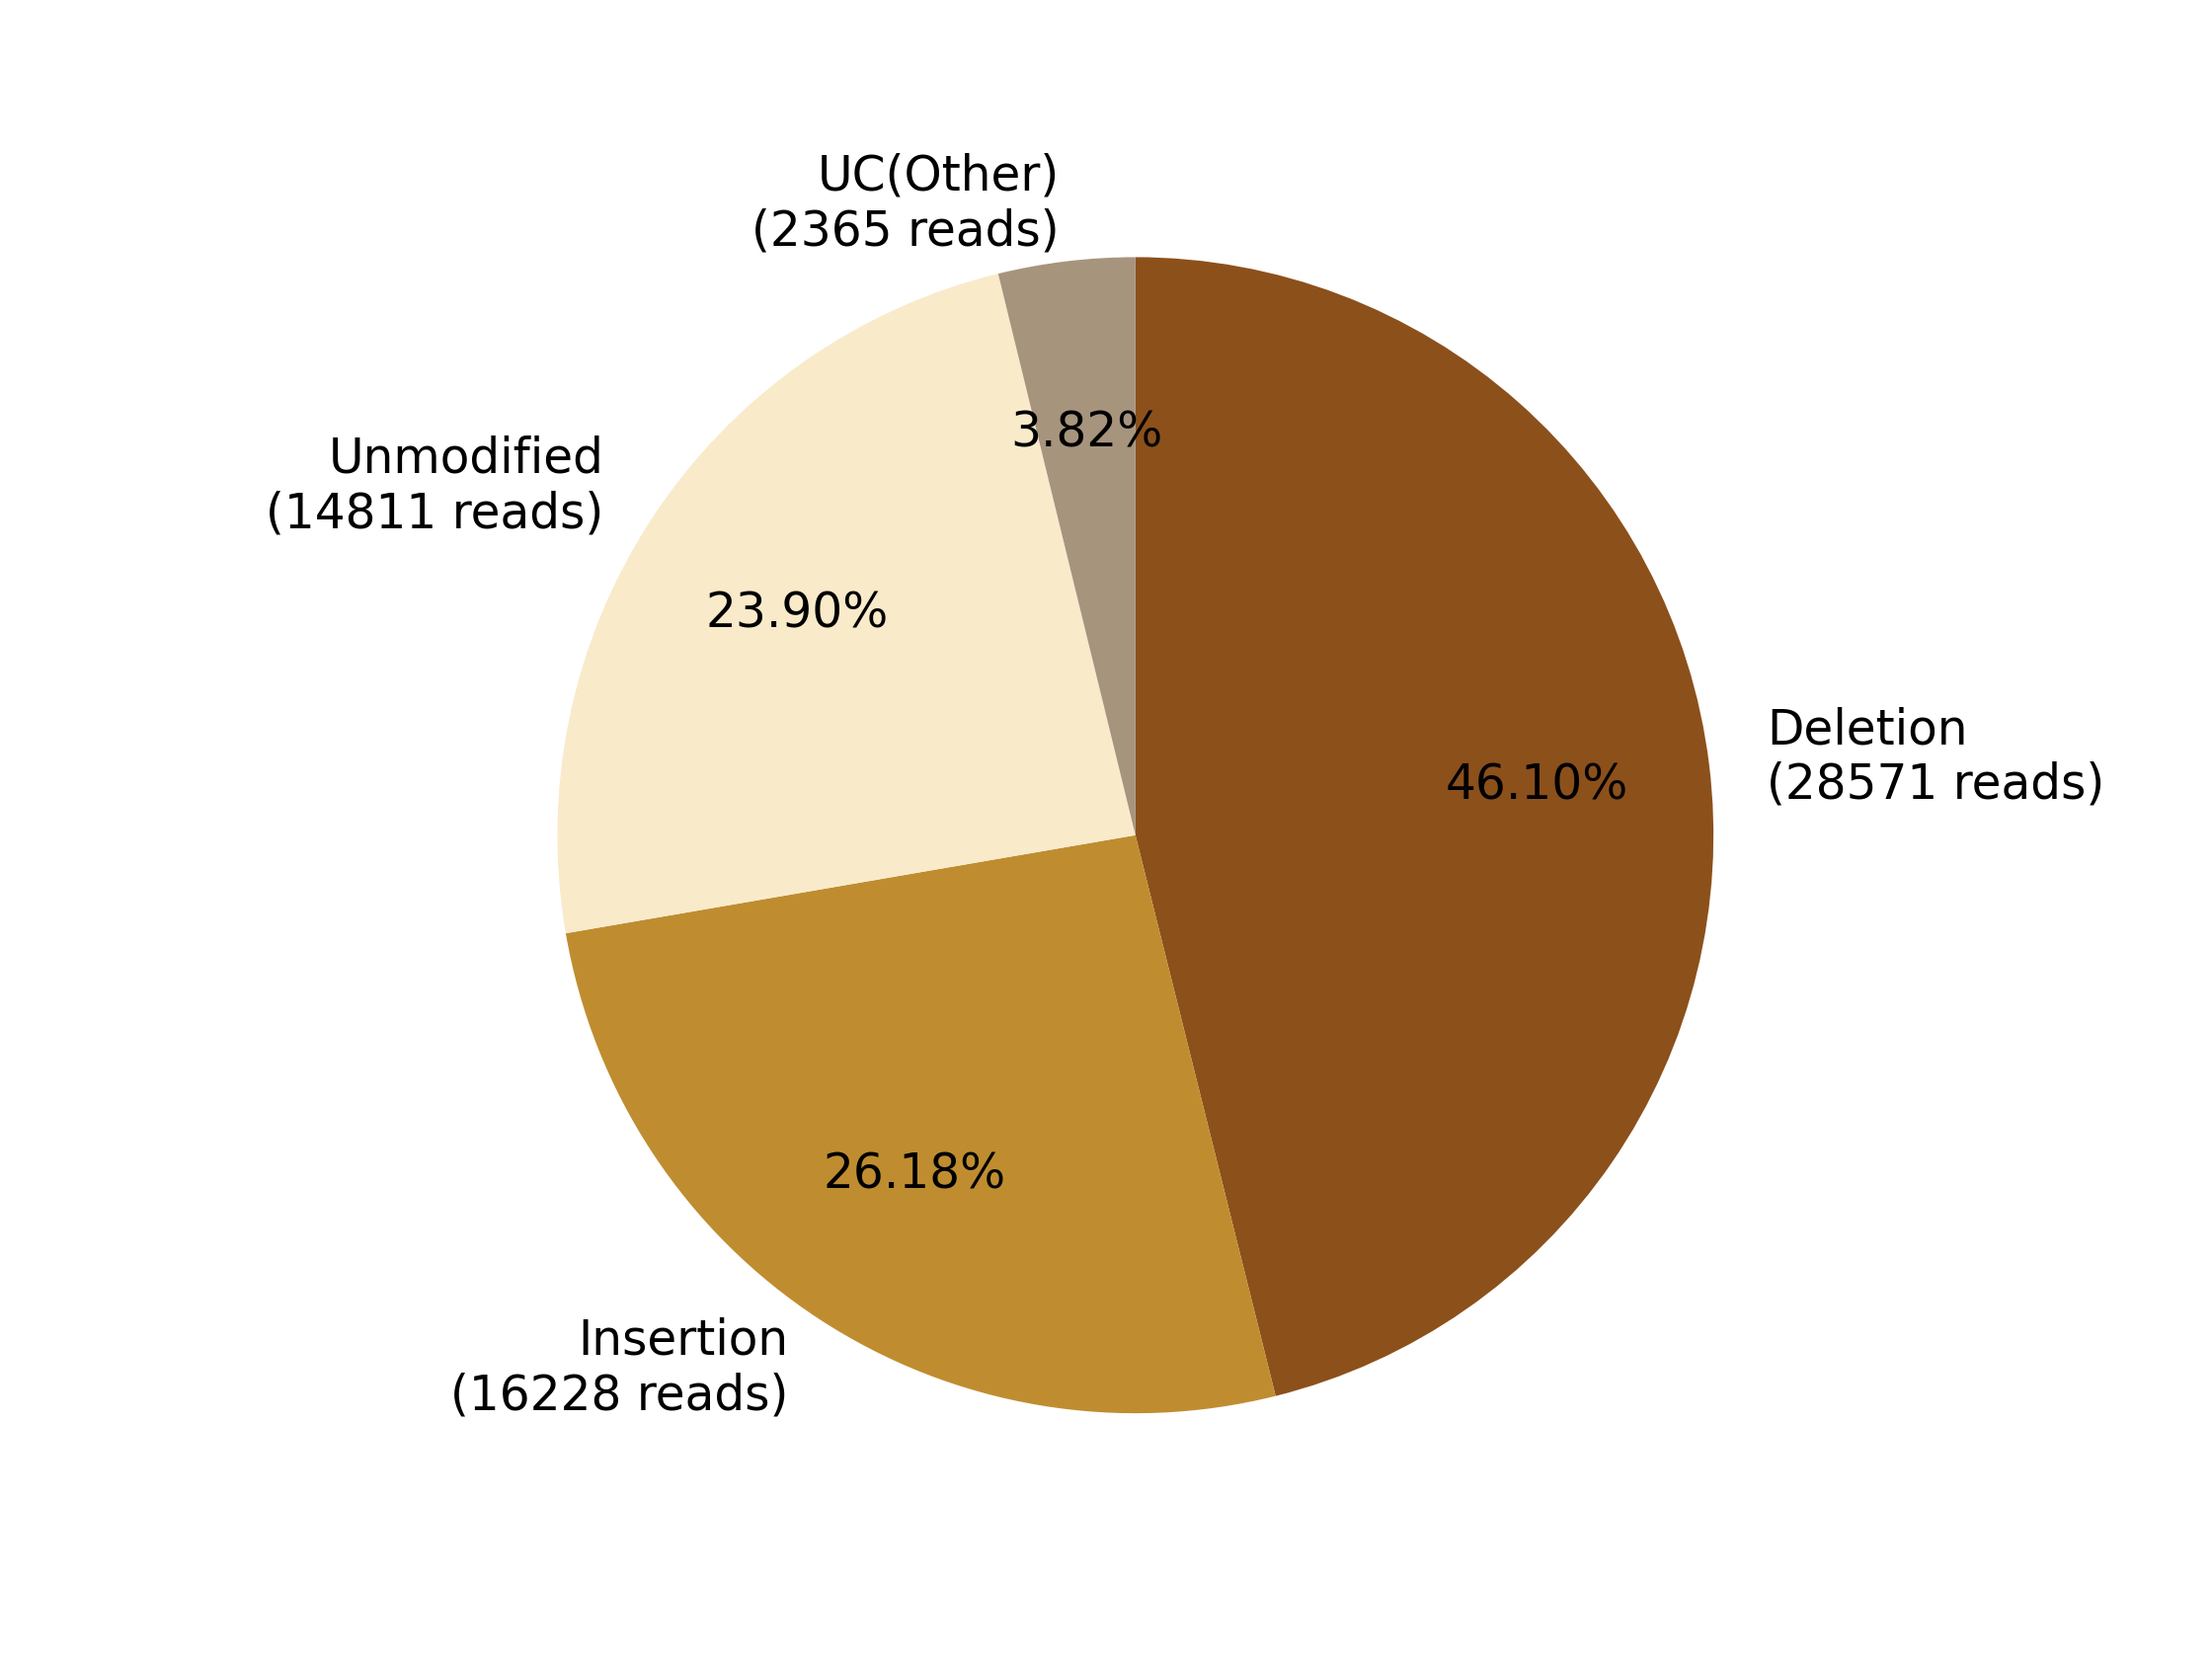

Source data for this figure (header and first rows):
0, 1, 2, 3, 4, 5, 6, 7
, , Deletion?(28571 reads), Insertion?(16228 reads), , Unmodified?(14811 reads), , UC(Other)?(2365 reads)
0, 0, 28571, 16228, 0, 14811, 0, 2365
0.0, 0.0, 46.1, 26.18, 0.0, 23.9, 0.0, 3.816
